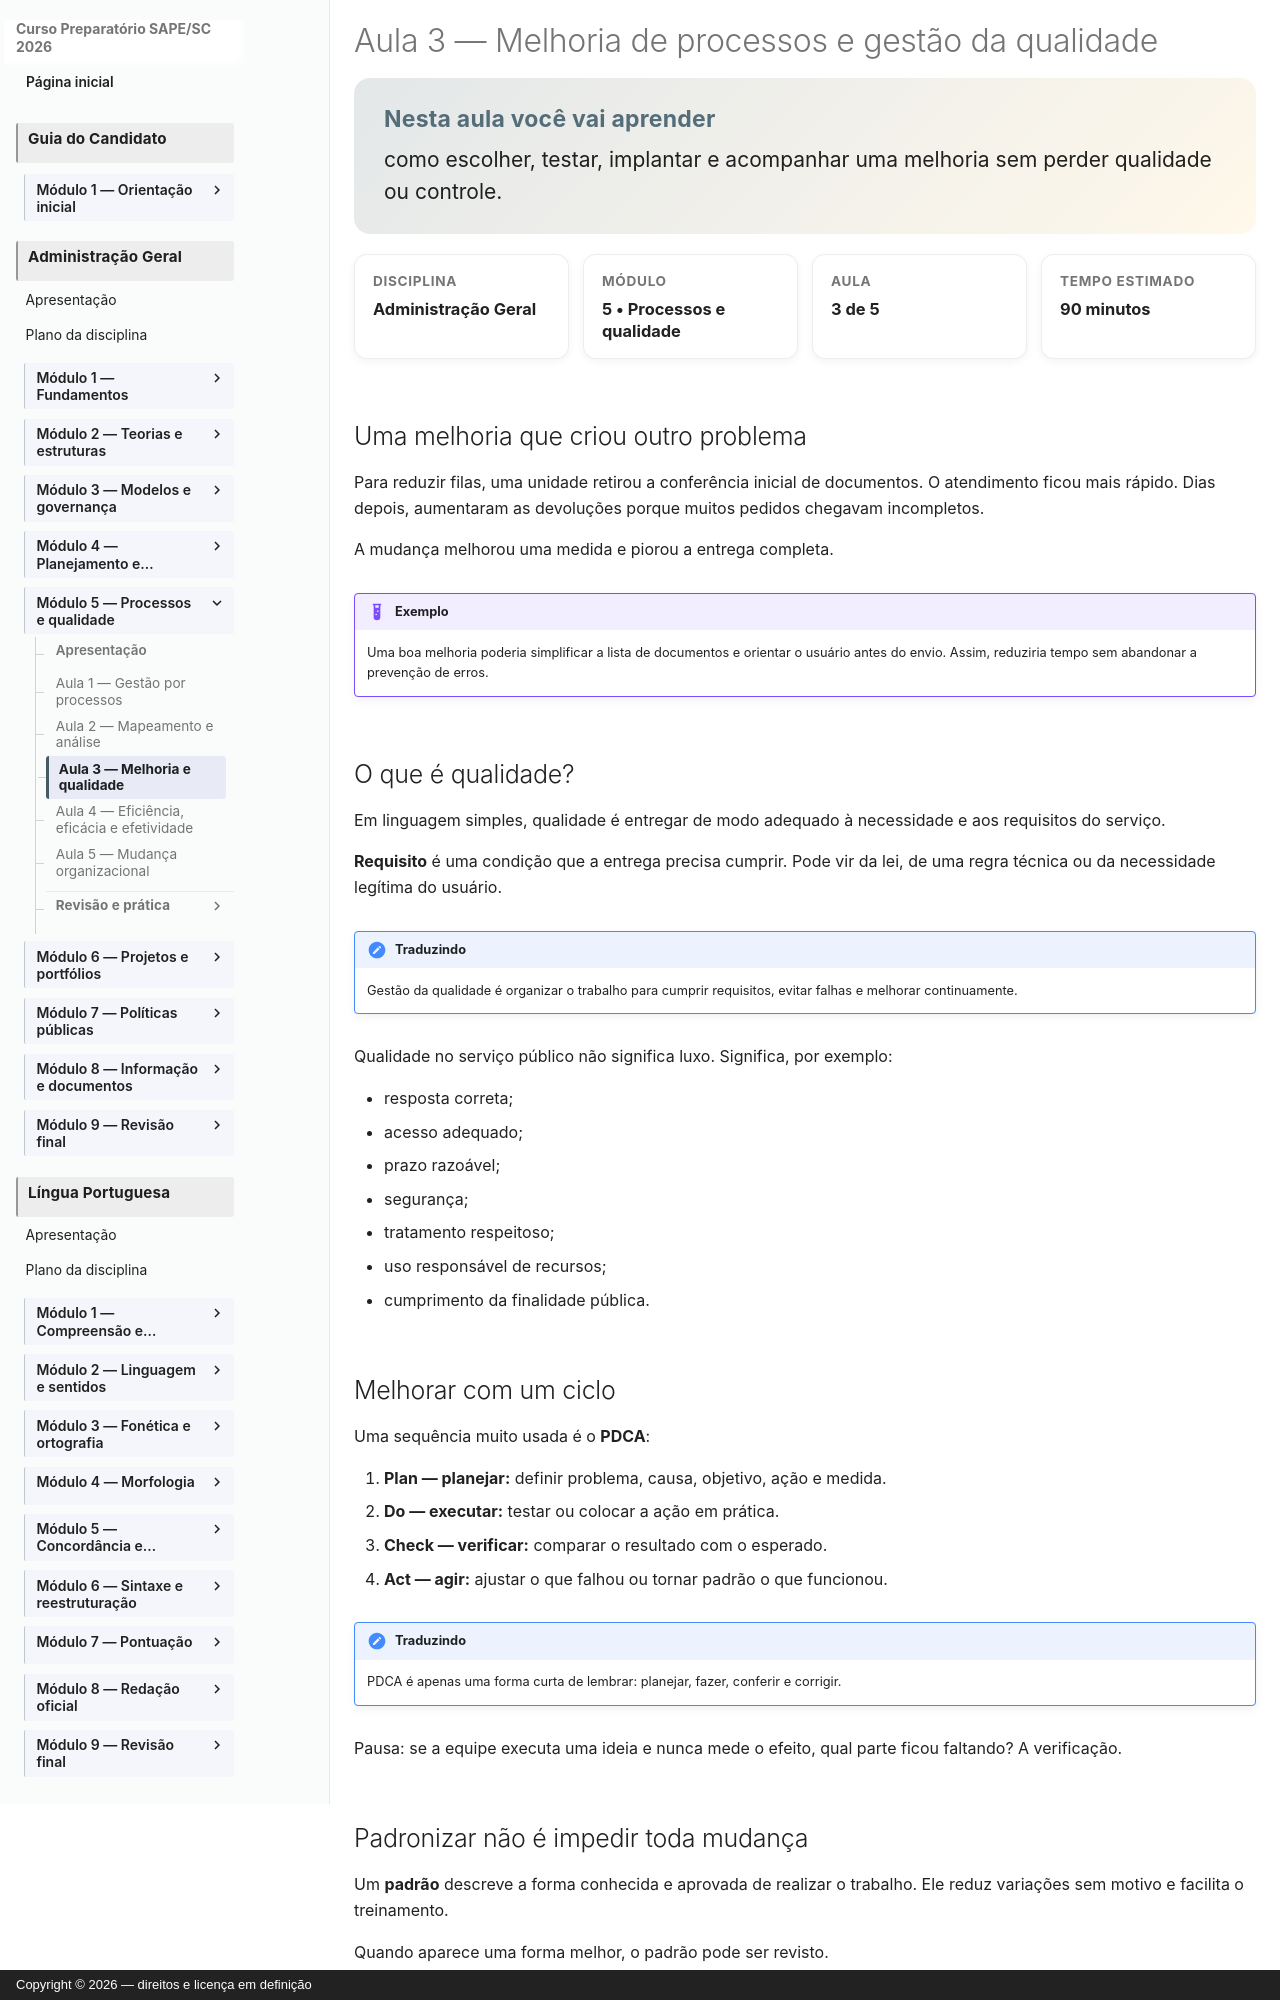

repository: vmedinax/curso-sape-sc-2026 · page: 03-administracao-geral/modulo-05-aula-03-melhoria-processos-qualidade/index.html · generator: mkdocs · copyright: Copyright © 2026 — direitos e licença em definição

---
id: administracao-geral-modulo-05-aula-03
title: "Melhoria de processos e gestão da qualidade"
discipline: 03-administracao-geral
module: 5
lesson: 3
status: draft
edital_refs: [anexo-2-administracao-geral-qualidade-melhoria-processos]
prerequisites: [administracao-geral-modulo-05-aula-02]
estimated_minutes: 90
authors: [Equipe do Curso SAPE/SC]
reviewers: []
last_reviewed: null
sources:
  - https://www.gov.br/gestao/pt-br/acesso-a-informacao/estrategia-e-governanca/gestaodeprocessos/arquivos_pdf/GuiaPrticodeGestodeProcessosv1maiode2024.pdf
  - https://www.gov.br/dnit/pt-br/assuntos/gestao-estrategica/gestao-estrategica-1/gerenciamento-de-processos/metodologia-do-escritorio-de-processos
tags: [melhoria, qualidade, pdca]
---

# Aula 3 — Melhoria de processos e gestão da qualidade

<section class="lesson-goal"><h2>Nesta aula você vai aprender</h2><p>como escolher, testar, implantar e acompanhar uma melhoria sem perder qualidade ou controle.</p></section>

<div class="lesson-meta-grid"><div class="lesson-meta-card"><span>Disciplina</span><strong>Administração Geral</strong></div><div class="lesson-meta-card"><span>Módulo</span><strong>5 • Processos e qualidade</strong></div><div class="lesson-meta-card"><span>Aula</span><strong>3 de 5</strong></div><div class="lesson-meta-card"><span>Tempo estimado</span><strong>90 minutos</strong></div></div>

## Uma melhoria que criou outro problema

Para reduzir filas, uma unidade retirou a conferência inicial de documentos. O atendimento ficou mais rápido. Dias depois, aumentaram as devoluções porque muitos pedidos chegavam incompletos.

A mudança melhorou uma medida e piorou a entrega completa.

!!! example "Exemplo"
    Uma boa melhoria poderia simplificar a lista de documentos e orientar o usuário antes do envio. Assim, reduziria tempo sem abandonar a prevenção de erros.
